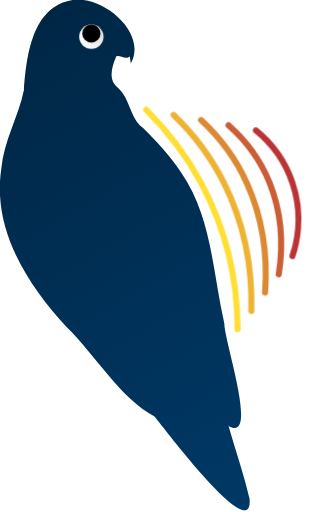
t = 0.00 s
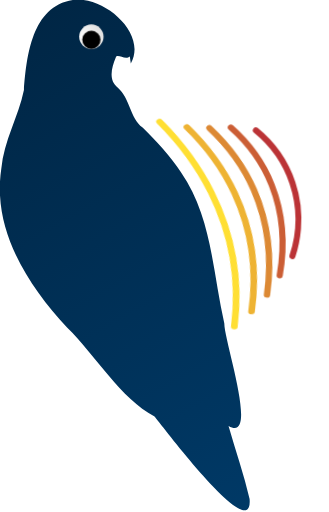
t = 0.67 s
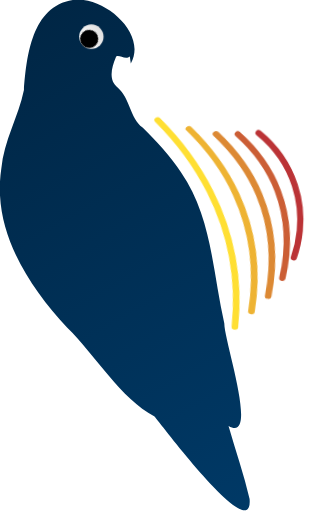
t = 0.83 s
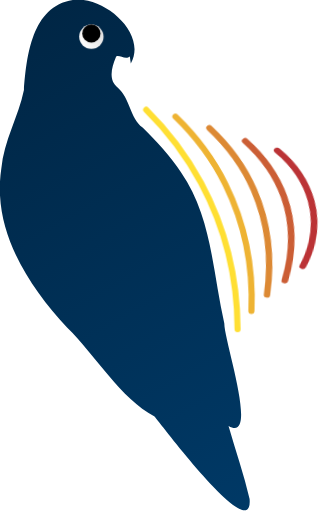
t = 1.33 s
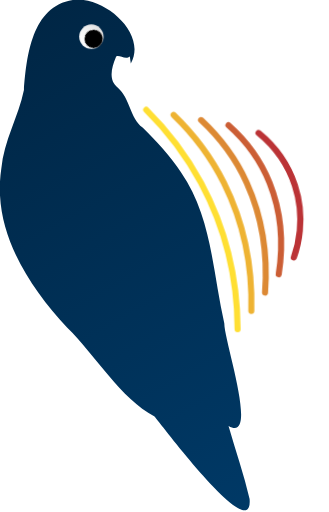
t = 1.83 s
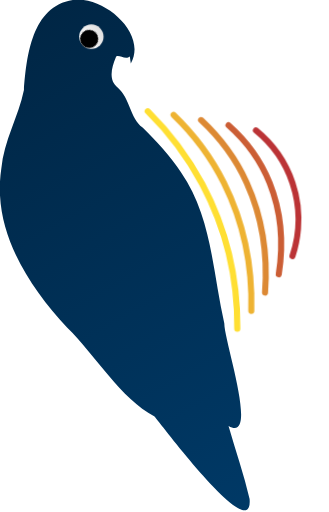
t = 2.17 s

The animated SVG that drew these frames (rendered in a browser with its animation timeline set to each time). Animation: 2 CSS @keyframes rules; one cycle of 2.67 s, repeats indefinitely.


<svg version="1.1" id="Layer_1" xmlns="http://www.w3.org/2000/svg" xmlns:xlink="http://www.w3.org/1999/xlink" x="0px" y="0px"
    width="70px" height="140px" viewBox="0 0 9 14" style="enable-background:new 0 0 7 14; overflor: visible;" xml:space="preserve">

    <style type="text/css">


            @keyframes dizzy
            {
                0% {transform: rotate(0deg); }
                100% {transform: rotate(360deg); }
            }

            @keyframes pulsate
            {
                0% {transform: scale(1.0, 1.0) rotate(0deg); }
                33.3333% {transform: scale(1.1, 0.9) rotate(6deg); }
                66.6667% {transform: scale(1.0, 1.0) rotate(0deg); }
                100% {transform: scale(1.0, 1.0) rotate(0deg); }
            }




        .flame{transform-origin: 5px 7px; animation-name: pulsate; animation-duration: 2s; animation-iteration-count: infinite; animation-timing-function: ease-in-out;}









        .st0{fill:url(#SVGID_1_);}
        .st1{display:none;fill:#940800;}
        .st2{opacity:0.8;}
        .st3{fill:none;stroke:#FFD700;stroke-width:0.1667;stroke-linecap:round;stroke-miterlimit:10;animation-delay:0.0000s;}
        .st4{fill:none;stroke:#EAA101;stroke-width:0.1667;stroke-linecap:round;stroke-miterlimit:10;animation-delay:0.1667s;}
        .st5{fill:none;stroke:#D46C02;stroke-width:0.1667;stroke-linecap:round;stroke-miterlimit:10;animation-delay:0.3333s;}
        .st6{fill:none;stroke:#BF3603;stroke-width:0.1667;stroke-linecap:round;stroke-miterlimit:10;animation-delay:0.5000s;}
        .st7{fill:none;stroke:#AA0004;stroke-width:0.1667;stroke-linecap:round;stroke-miterlimit:10;animation-delay:0.6667s;}
        .st8{fill:url(#SVGID_2_);}





    </style>




    <linearGradient id="SVGID_1_" gradientUnits="userSpaceOnUse" x1="0.2412" y1="0.9082" x2="7.513" y2="13.5034">
        <stop  offset="0" style="stop-color:#002645"/>
        <stop  offset="1" style="stop-color:#003966"/>
    </linearGradient>


    <path class="st0" d="M6.8281,13.6473c-0.1514-0.6673-0.3886-1.3397-0.5762-2.0002c0.8413,0.4935-0.1258-2.3389-0.1151-2.8027
        c-0.3253-1.4205-0.3397-2.9139-1.191-4.1391c-0.2479-0.3891-0.7099-0.899-1.045-1.2181C3.5482,3.2175,3.5648,2.6845,3.217,2.3873
        C2.958,2.1889,3.0566,1.8247,3.1671,1.5684c0.0358-0.1206,0.259,0.0822,0.3841-0.0285l0.0269,0.1915
        C4.0421,0.911,2.8266-0.136,1.9917,0C0.87,0.1707,0.7254,1.5499,0.6548,2.4565c-0.1495,0.7298-0.5512,1.3934-0.6184,2.151
        c-0.256,1.6697,0.711,3.1732,1.7978,4.3508c0.7782,0.7583,1.475,1.9548,2.3932,2.4321C4.4723,11.6844,6.9347,14.9618,6.8281,13.6473
        z"/>
    <path class="st1" d="M6.8281,13.6473c-0.0384-0.167-0.0768-0.334-0.1268-0.501C6.6015,12.8,6.4939,12.4578,6.3902,12.1115
        l-0.1383-0.4644l0.1037,0.053c0,0,0.0231,0.0244,0.0346,0.0325c0.1114,0.0734,0.1882,0.0367,0.1882-0.1018
        c0.0084-0.1987-0.0006-0.3978-0.0269-0.5948c-0.0461-0.3422-0.1153-0.6803-0.1767-1.0225c-0.0307-0.167-0.073-0.3341-0.1076-0.5011
        c-0.0346-0.167-0.0884-0.4481-0.1306-0.6681c-0.0423-0.22-0.073-0.3626-0.1037-0.5459C6.0022,8.1151,5.9792,8.001,5.9523,7.8544
        C5.9254,7.7077,5.8985,7.6059,5.8716,7.4836l-0.0807-0.44C5.764,6.9092,5.741,6.7789,5.7179,6.6363
        c-0.023-0.1426-0.0346-0.2159-0.0576-0.3218c-0.023-0.1059-0.0691-0.2566-0.1152-0.3829c-0.0476-0.151-0.1027-0.2993-0.1652-0.444
        c-0.0768-0.1711-0.169-0.3341-0.2612-0.497C5.0649,4.8927,5.0072,4.7949,4.9458,4.7053L4.6116,4.2449
        c-0.0576-0.0733-0.1191-0.1507-0.1844-0.22L3.9009,3.4872c-0.0538-0.057-0.1191-0.1018-0.1767-0.1548
        c-0.018-0.0217-0.0323-0.0465-0.0423-0.0733C3.6413,3.0958,3.5792,2.9395,3.4975,2.7947C3.4242,2.6445,3.3296,2.5071,3.2171,2.3873
        C3.1505,2.3371,3.1007,2.2658,3.0749,2.1836c-0.0307-0.1145-0.0307-0.2358,0-0.3503C3.098,1.7436,3.1364,1.658,3.1671,1.5684
        c0.0307-0.0896,0.0307-0.053,0.0691-0.0285c0.1018,0.0389,0.2132,0.0389,0.315,0l0.0269,0.1915
        C3.6313,1.6739,3.6685,1.602,3.6857,1.5236C3.7117,1.423,3.713,1.3171,3.6895,1.2158C3.666,1.1146,3.6184,1.0214,3.5513,0.9451
        c-0.0461-0.0611-0.1037-0.11-0.1537-0.167C3.3859,0.7676,3.3778,0.7533,3.3746,0.7374c0.0006-0.0465-0.008-0.0926-0.0252-0.1354
        C3.3322,0.5591,3.3067,0.5206,3.2747,0.4889C3.1685,0.3634,3.0372,0.2646,2.8905,0.1996C2.7652,0.1396,2.637,0.0865,2.5064,0.0407
        C2.441,0.0211,2.3742,0.0075,2.3066,0H2.2413H1.9916L1.8341,0.0326C1.6937,0.0639,1.5622,0.1294,1.4499,0.2241
        C1.2496,0.3764,1.0885,0.5794,0.9813,0.8148C0.8849,1.0414,0.8139,1.2794,0.77,1.5236C0.7316,1.6947,0.7124,1.874,0.6893,2.0491
        c-0.023,0.1752,0,0.277-0.0346,0.4074c-0.0219,0.169-0.0632,0.3345-0.1229,0.4929C0.3792,3.2727,0.257,3.6111,0.1669,3.9598
        C0.1169,4.1757,0.0747,4.3916,0.0362,4.6075c0,0.1018,0,0.2118-0.023,0.3178C0.0013,5.0484-0.0026,5.1723,0.0017,5.296
        c0,0.2281,0.0423,0.4522,0.0807,0.6763C0.1501,6.334,0.272,6.682,0.4434,7.0029c0.1037,0.1996,0.2228,0.387,0.3342,0.5826
        C0.843,7.6996,0.9083,7.8177,0.9851,7.9277c0.0768,0.11,0.1652,0.22,0.2497,0.3259L1.619,8.7058
        c0.0691,0.0856,0.1421,0.167,0.2151,0.2526l0.4341,0.4929C2.3565,9.5531,2.4411,9.655,2.5333,9.7528
        c0.3842,0.4318,0.7683,0.8636,1.1794,1.2832c0.1287,0.1269,0.2647,0.2453,0.4072,0.3544c0.0576,0.0489,0.0807,0.0408,0.1076,0
        c0.0499,0.0693,0.0999,0.1467,0.1537,0.216l0.4648,0.5499c0.096,0.1141,0.1882,0.2363,0.2881,0.3504
        c0.0999,0.114,0.1921,0.2077,0.2843,0.3137c0.146,0.1711,0.2843,0.3503,0.4379,0.5173c0.1047,0.1108,0.215,0.2155,0.3304,0.3137
        c0.0938,0.0816,0.1926,0.1564,0.2958,0.2241c0.0751,0.0445,0.1535,0.0827,0.2343,0.114c0.0653,0.0286,0.1152,0,0.1306-0.1018
        v-0.0733C6.8435,13.741,6.8397,13.6962,6.8281,13.6473z"/>



    <g class="st2">
        <path class="flame st3" d="M4,3c0.4611,0.4546,1.0231,1.1119,1.5,2c0.8715,1.623,0.9967,3.1565,1,4"/>
        <path class="flame st4" d="M4.75,3.1409C5.152,3.5275,5.6962,4.1389,6.125,5c0.7246,1.4554,0.7694,2.8017,0.75,3.5"/>
        <path class="flame st5" d="M5.5,3.2818C5.8429,3.6004,6.3714,4.1645,6.75,5c0.5823,1.285,0.542,2.4468,0.5,3"/>
        <path class="flame st6" d="M6.25,3.4227C6.5339,3.6733,7.0499,4.1886,7.375,5c0.4455,1.112,0.3147,2.092,0.25,2.5"/>
        <path class="flame st7" d="M7,3.5636C7.2248,3.7462,7.7343,4.2107,8,5c0.3154,0.9369,0.0873,1.7371,0,2"/>
    </g>

    <linearGradient id="SVGID_2_" gradientUnits="userSpaceOnUse" x1="2.2113" y1="1.1667" x2="2.7887" y2="0.8333">
        <stop  offset="0" style="stop-color:#FFFFFF"/>
        <stop  offset="1" style="stop-color:#E0E0E0"/>
    </linearGradient>


    <circle class="st8" cx="2.5" cy="1" r="0.3334"/>
    <circle cx="2.5" cy="0.9133" r="0.25" style="transform-origin: 2.5px 1px; transform: rotate(0deg); animation-name: dizzy; animation-duration: 1.3333s; animation-iteration-count: infinite; animation-timing-function: linear;"/>



</svg>
